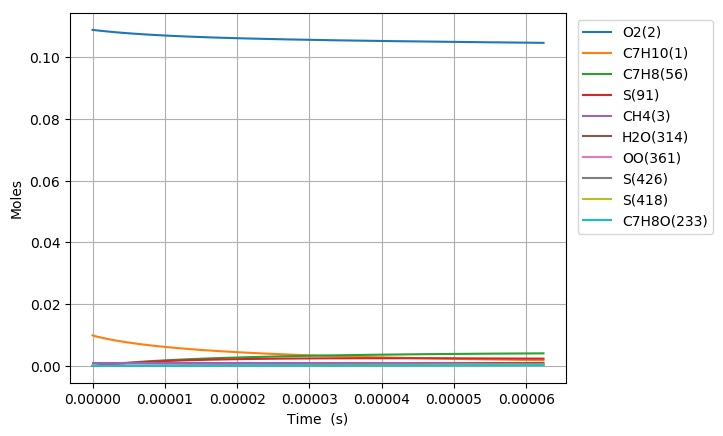

The table this chart was drawn from, first rows:
Time (s), Volume (m^3), N2, Ar, He, Ne, C7H10(1), O2(2), CH4(3), C7H10(22), C7H9(6), C7H11(26), S(72), C7H9O2(62), C7H9O2(61), S(86), S(91), S(127), C7H8(56), S(123), C7H8(208), C7H11O(87), OH(D)(150), S(292)
0.0, 0.002522, 0.8813, 0.0, 0.0, 0.0, 0.00989, 0.1088, 0.001, 0.0, 0.0, 0.0, 0.0, 0.0, 0.0, 0.0, 0.0, 0.0, 0.0, 0.0, 0.0, 0.0, 0.0, 0.0
9.58862058148923e-19, 0.002522, 0.8813, 0.0, 0.0, 0.0, 0.00989, 0.1088, 0.001, 4.7978910164645801e-17, 3.4645964997816253e-16, 3.4645959943397183e-16, 1.3013204609084952e-24, 1.2966585528496498e-24, 9.5407285117373097e-25, 1.4973838991007753e-34, 2.5679368553794728e-39, 2.1766098442273142e-34, 3.8053927506157975e-29, 8.9217053968530177e-40, 3.692185977075368e-43, 1.640667348726197e-53, 1.0818664944110975e-47, 2.8180357528158631e-59
2.6848137628169844e-18, 0.002522, 0.8813, 0.0, 0.0, 0.0, 0.00989, 0.1088, 0.001, 1.3434094846092469e-16, 9.7008701267320772e-16, 9.700868741985484e-16, 7.8599755314035527e-24, 7.8048030656036615e-24, 5.7625978009961998e-24, 1.7714294011960093e-33, 3.0486547321505198e-38, 2.5555021806060898e-33, 2.2984572082548578e-28, 1.0590621629199475e-38, 4.3833631615030082e-42, 3.6701020196160938e-52, 2.4200910167297336e-46, 1.162868732011463e-57
6.136717172153108e-18, 0.002522, 0.8813, 0.0, 0.0, 0.0, 0.00989, 0.1088, 0.001, 3.0706502505314855e-16, 2.2173417092140835e-15, 2.2173414068614132e-15, 3.7842398216061504e-23, 3.7304373421860608e-23, 2.7744405213312459e-23, 1.7260726968443665e-32, 2.9931874071337096e-37, 2.4505046171630726e-32, 1.1066081922744254e-27, 1.0395336978727223e-37, 4.3036118806362784e-41, 7.2514803695724218e-51, 4.7816882034667332e-45, 4.6001788333009559e-56
1.3040523990825353e-17, 0.002522, 0.8813, 0.0, 0.0, 0.0, 0.00989, 0.1088, 0.001, 6.525131782362603e-16, 4.7118509885628872e-15, 4.711850404721993e-15, 1.6526769040341553e-22, 1.6057286909369247e-22, 1.2116690806308266e-22, 1.5038460453474095e-31, 2.6474405326800907e-36, 2.0701469819413421e-31, 4.8328485921549117e-27, 9.1899393260791622e-37, 3.8064958580482216e-40, 1.2903540350371584e-49, 8.5087457027249277e-44, 1.6417609390185293e-54
2.6848137628169846e-17, 0.002522, 0.8813, 0.0, 0.0, 0.0, 0.00989, 0.1088, 0.001, 1.3434094845971401e-15, 9.7008691049847903e-15, 9.700868130582568e-15, 6.8996003522045378e-22, 6.5153232608250696e-22, 5.058463302535793e-22, 1.2272655387906113e-30, 2.22533355841823e-35, 1.596095604692899e-30, 2.0176190578861792e-26, 7.7169394415550725e-36, 3.1995889391811271e-39, 2.1763431585327754e-48, 1.4351200123343224e-42, 5.5470701049230748e-53
5.446336490285883e-17, 0.002522, 0.8813, 0.0, 0.0, 0.0, 0.00989, 0.1088, 0.001, 2.7252020972975245e-15, 1.9678903660474837e-14, 1.9678902502861605e-14, 2.8187115523186341e-21, 2.5194011218453355e-21, 2.0665337641121412e-21, 9.5066573593800993e-30, 1.8244633393637627e-34, 1.1216020716948865e-29, 8.2426314419884118e-26, 6.314127209961537e-35, 2.6232160235856259e-38, 3.5745597458803568e-47, 2.3571748063968123e-41, 1.823709877801675e-51
1.096938194522368e-16, 0.002522, 0.8813, 0.0, 0.0, 0.0, 0.00989, 0.1088, 0.001, 5.488787322612792e-15, 3.9634966670115156e-14, 3.9634966929652912e-14, 1.1393680186261892e-20, 9.1909354722698816e-21, 8.3531504852573118e-21, 6.9301184802310622e-29, 1.4774984248283278e-33, 7.0469068586794282e-29, 3.331802858145064e-25, 5.0929154346242459e-34, 2.1243478856398891e-37, 5.7942222268298045e-46, 3.8210362473787296e-40, 5.9148647160363503e-50
2.2015472855099273e-16, 0.002522, 0.8813, 0.0, 0.0, 0.0, 0.00989, 0.1088, 0.001, 1.1015957772901328e-14, 7.9547071724033909e-14, 7.9547078512182024e-14, 4.5813466219660241e-20, 3.083777281987627e-20, 3.3586772483125315e-20, 4.6430928379797978e-28, 1.1892204158202307e-32, 3.899229962874019e-28, 1.3397028745484045e-24, 4.0667136386127788e-33, 1.7098593059055319e-36, 9.3304721665940709e-45, 6.1535142277026259e-39, 1.9053626951604474e-48
4.4107654674850457e-16, 0.002522, 0.8813, 0.0, 0.0, 0.0, 0.00989, 0.1088, 0.001, 2.2070298672110385e-14, 1.593712130239267e-13, 1.5937123259313435e-13, 1.83732324674779e-19, 9.2297639837396008e-20, 1.3469095004908133e-19, 2.7818990822526911e-27, 9.542763277378811e-32, 1.915448352312524e-27, 5.3728049698938271e-24, 3.2122910730934208e-32, 1.3720534168521587e-35, 1.4974444171922539e-43, 9.8772828609130446e-38, 6.1165018274107964e-47
8.829201831435283e-16, 0.002522, 0.8813, 0.0, 0.0, 0.0, 0.00989, 0.1088, 0.001, 4.4178980465056458e-14, 3.1901926574320975e-13, 3.1901926441948151e-13, 7.3588631996282052e-19, 2.4256776719732245e-19, 5.3941013903094648e-19, 1.4722950781163848e-26, 7.6458526483822217e-31, 8.6085132848741158e-27, 2.15192254681751e-23, 2.4956246274945284e-31, 1.09931094156354e-34, 2.3988449820768796e-42, 1.5827903819668522e-36, 1.959796007612916e-45
1.7666074559335757e-15, 0.002522, 0.8813, 0.0, 0.0, 0.0, 0.00989, 0.1088, 0.001, 8.8396344029060458e-14, 6.3831453599481354e-13, 6.3831422273687408e-13, 2.9454524942192365e-18, 5.6846942933570476e-19, 2.1585969703028553e-18, 6.9863602129655959e-26, 6.1213783907279175e-30, 3.6617561030240061e-26, 8.6132848138247914e-23, 1.8833372119979004e-30, 8.8011504326377954e-34, 3.83817275880006e-41, 2.53404666677711e-35, 6.2716309319644345e-44
3.5339820015136706e-15, 0.002522, 0.8813, 0.0, 0.0, 0.0, 0.00989, 0.1088, 0.001, 1.7683107106951584e-13, 1.2769018262550989e-12, 1.2768997180858747e-12, 1.1785562153844621e-17, 1.2335703498989463e-18, 8.6336075534466331e-18, 3.0711604663893499e-25, 4.8990388030022971e-29, 1.5110434318142416e-25, 3.4464256827930327e-22, 1.3512412929924134e-29, 7.0435621785026552e-33, 6.1336609262130847e-40, 4.0545920158669637e-34, 2.0045765866674976e-42
7.0687310926738604e-15, 0.002522, 0.8813, 0.0, 0.0, 0.0, 0.00989, 0.1088, 0.001, 3.5370052480021634e-13, 2.5540634741026352e-12, 2.5540530240841076e-12, 4.7149247354317796e-17, 2.5674911467423997e-18, 3.4511349182288753e-17, 1.2904743943807519e-24, 3.9200964957907375e-28, 6.1361579718110117e-25, 1.3787867265903777e-21, 8.9427364578697363e-29, 5.6358678231913877e-32, 9.7842718554254859e-39, 6.4837759729571398e-33, 6.3956744552962821e-41
1.060348018383405e-14, 0.002522, 0.8813, 0.0, 0.0, 0.0, 0.00989, 0.1088, 0.001, 5.3056997818070647e-13, 3.8312122115475446e-12, 3.8311886458259295e-12, 1.0019595508482044e-16, 3.9016603023668814e-18, 7.3298011468003329e-17, 2.7827355782062845e-24, 1.120981735096399e-27, 1.3093255918782934e-24, 2.9300504467281664e-21, 2.3092154454788263e-28, 1.6115760326944214e-31, 3.5958655547797998e-38, 2.3857041319243347e-32, 2.9164013054388534e-40
1.767297836615443e-14, 0.002522, 0.8813, 0.0, 0.0, 0.0, 0.00989, 0.1088, 0.001, 8.8430888354084627e-13, 6.3854581957976934e-12, 6.3853891558306217e-12, 2.7701791403471893e-16, 6.5699828922020313e-18, 2.0235705703251438e-16, 7.8027834669934251e-24, 5.152265663188906e-27, 3.630829508019121e-24, 8.1010149776949926e-21, 8.2835917306874067e-28, 7.4065031147797853e-31, 2.7517277509375034e-37, 1.8333298658264719e-31, 3.7763208431954209e-39
2.4035526730242774e-14, 0.002522, 0.8813, 0.0, 0.0, 0.0, 0.00989, 0.1088, 0.001, 1.2026738972334353e-12, 8.684238097166693e-12, 8.6841124819727925e-12, 4.9328655253251853e-16, 8.9714311188062289e-18, 3.5999071051567382e-16, 1.3964962137166577e-23, 1.1598478831032383e-26, 6.4695242824459136e-24, 1.4425646622681733e-20, 1.6399344426907726e-27, 1.6672112763250629e-30, 7.5595802582511715e-37, 5.0461709718126335e-31, 1.2321355703617825e-38
3.039807509433112e-14, 0.002522, 0.8813, 0.0, 0.0, 0.0, 0.00989, 0.1088, 0.001, 1.5210389097283156e-12, 1.0982974217785472e-11, 1.0982775337234088e-11, 7.7002185221023798e-16, 1.1372833657312246e-17, 5.6140094109749696e-16, 2.1867335912267717e-23, 2.1923103312655877e-26, 1.0099038481275345e-23, 2.2518711783052819e-20, 2.7529958665765528e-27, 3.151145515807688e-30, 1.6979324579759525e-36, 1.1358159181957987e-30, 3.2549257886022846e-38
3.676062345841946e-14, 0.002522, 0.8813, 0.0, 0.0, 0.0, 0.00989, 0.1088, 0.001, 1.839403921091834e-12, 1.3281669088822768e-11, 1.3281381073866391e-11, 1.1038717949702384e-15, 1.3774193103629112e-17, 8.0405681117047422e-16, 3.1413435674632017e-23, 3.6645685579876288e-26, 1.4473650973377022e-23, 3.2282220858676595e-20, 4.1553572193558932e-27, 5.2670163536858673e-30, 3.2551475283825979e-36, 2.1817173614545218e-30, 7.0946989114437019e-38
4.948572018659615e-14, 0.002522, 0.8813, 0.0, 0.0, 0.0, 0.00989, 0.1088, 0.001, 2.4761339412388218e-12, 1.7878965067203269e-11, 1.7878462296445661e-11, 1.9018132761520113e-15, 1.8576814029822634e-17, 1.3831232555432292e-15, 5.4253912066162481e-23, 7.8242987192913536e-26, 2.4916545178556329e-23, 5.5618572434462182e-20, 7.6258547391523834e-27, 1.1244425266692121e-29, 8.3841563116663241e-36, 5.6365406752006458e-30, 2.1774370766765594e-37
6.221081691477284e-14, 0.002522, 0.8813, 0.0, 0.0, 0.0, 0.00989, 0.1088, 0.001, 3.112863957203838e-12, 2.2476109460046142e-11, 2.2475332406626809e-11, 2.910852422248474e-15, 2.3379276582944111e-17, 2.1137606656695076e-15, 8.3169655656347273e-23, 1.4229139529580238e-25, 3.8097553504061294e-23, 8.5129321731671741e-20, 1.2177985971748461e-26, 2.0446621399397711e-29, 1.7691429246835075e-35, 1.1926570018381933e-29, 5.2674370614811463e-37
7.493591364294952e-14, 0.002522, 0.8813, 0.0, 0.0, 0.0, 0.00989, 0.1088, 0.001, 3.7495939687032328e-12, 2.7073092713253613e-11, 2.7071977102634807e-11, 4.1452900092551393e-15, 2.8181570780402508e-17, 3.0055221503899927e-15, 1.1857223440524879e-22, 2.3540310407118888e-25, 5.4189251891990588e-23, 1.2123306510927335e-19, 1.7885140804193447e-26, 3.3822402418734996e-29, 3.3348047830040376e-35, 2.254404191530297e-29, 1.121414138048259e-36
1.0038610709930289e-13, 0.002522, 0.8813, 0.0, 0.0, 0.0, 0.00989, 0.1088, 0.001, 5.0230539780535408e-12, 3.6266571352237182e-11, 3.6264577662533147e-11, 7.3029492194780394e-15, 3.7785649464094623e-17, 5.2768649883834444e-15, 2.0920019318239622e-22, 5.4313439943812983e-25, 9.5185065106703321e-23, 2.1358977707971101e-19, 3.2802550575708224e-26, 7.8015472311743662e-29, 1.000318714814593e-34, 6.815758459921543e-29, 4.4628586735043155e-36
1.356675148598504e-13, 0.002522, 0.8813, 0.0, 0.0, 0.0, 0.00989, 0.1088, 0.001, 6.7884417803092809e-12, 4.9010357516474288e-11, 4.9006694916629027e-11, 1.3194595791869694e-14, 5.1098599734823969e-17, 9.4881832605917842e-15, 3.7841505205727208e-22, 1.3083755847224424e-24, 1.7121252209707105e-22, 3.8592323431400354e-19, 6.1112839308799566e-26, 1.8786520561361957e-28, 3.1548613142336304e-34, 2.1706146478643593e-28, 1.8419153585565878e-35
1.709489226203979e-13, 0.002522, 0.8813, 0.0, 0.0, 0.0, 0.00989, 0.1088, 0.001, 8.553829547677769e-12, 6.1752925765945603e-11, 6.1747052143857175e-11, 2.0846146340704311e-14, 6.4410277557184436e-17, 1.4917294699183326e-14, 5.9827891695116514e-22, 2.5943875090680022e-24, 2.6923928909998374e-22, 6.0975286193427451e-19, 9.8168465088450162e-26, 3.7238327184678243e-28, 7.8083960764234583e-34, 5.4389400656430742e-28, 5.9461357919721824e-35
2.062303303809454e-13, 0.002522, 0.8813, 0.0, 0.0, 0.0, 0.00989, 0.1088, 0.001, 1.031921728016058e-11, 7.449429078411096e-11, 7.448564978726449e-11, 3.0257157830189608e-14, 7.7720698272203115e-17, 2.1549515838384687e-14, 8.6877903755337006e-22, 4.5081442751837383e-24, 3.8900011079580474e-22, 8.8507241417568518e-19, 1.4386403955240987e-25, 6.4685258132160132e-28, 1.5930546159829211e-33, 1.1202988314581355e-27, 1.436264480268916e-34
2.415117381414929e-13, 0.002522, 0.8813, 0.0, 0.0, 0.0, 0.00989, 0.1088, 0.001, 1.2084604977754187e-11, 8.7234469638296589e-11, 8.7222488102947757e-11, 4.1427374157719787e-14, 9.102987971148547e-17, 2.9367779326178297e-14, 1.1899080433808397e-21, 7.1775051748812791e-24, 5.3018666720172896e-22, 1.2118824879930276e-18, 1.9807712327521583e-25, 1.0295249443947918e-27, 2.891356006111691e-33, 2.0515795584848452e-27, 2.9912894412968205e-34
3.1207455366258794e-13, 0.002522, 0.8813, 0.0, 0.0, 0.0, 0.00989, 0.1088, 0.001, 1.5615380268276072e-11, 1.127113252306383e-10, 1.1269088831210743e-10, 6.9043860391511693e-14, 1.176445836628724e-16, 4.8506057401675335e-14, 1.9840077879046035e-21, 1.520945701137662e-23, 8.7581855840084049e-22, 2.0199557164381555e-18, 3.3165179363174109e-25, 2.1802137761079526e-27, 7.4875483665065661e-33, 5.398114776455632e-27, 9.556036521795873e-34
3.7558108763157344e-13, 0.002522, 0.8813, 0.0, 0.0, 0.0, 0.00989, 0.1088, 0.001, 1.8793077910423145e-11, 1.3563659943540801e-10, 1.3560643568516805e-10, 9.9911092972260217e-14, 1.4159374695069908e-16, 6.9625919897139093e-14, 2.8717307649676265e-21, 2.6251071928187766e-23, 1.2572574872028889e-21, 2.9232782925319402e-18, 4.7984607010872255e-25, 3.7608124589974589e-27, 1.4940724125141946e-32, 1.0920933568360424e-26, 2.2269598655694971e-33
4.3908762160055894e-13, 0.002522, 0.8813, 0.0, 0.0, 0.0, 0.00989, 0.1088, 0.001, 2.1970775439527114e-11, 1.5855828595746728e-10, 1.5851628942603065e-10, 1.3647155969373791e-13, 1.6553916191330968e-16, 9.4333070809864286e-14, 3.9233016872147364e-21, 4.1718325954260248e-23, 1.7035004173529658e-21, 3.9933646143093589e-18, 6.5380601101492289e-25, 5.9732175853896303e-27, 2.6867398151180342e-32, 1.9909580318655859e-26, 4.5897571433163218e-33
5.025941555695444e-13, 0.002522, 0.8813, 0.0, 0.0, 0.0, 0.00989, 0.1088, 0.001, 2.5148472855588656e-11, 1.8147647925140303e-10, 1.8142045216327486e-10, 1.7872263201701918e-13, 1.8948092723459342e-16, 1.2253305548060677e-13, 5.1386449068346684e-21, 6.2380490993259341e-23, 2.2128410350137494e-21, 5.2301883160869118e-18, 8.5285463103775169e-25, 8.9263778586464666e-27, 4.4723362861446208e-32, 3.3598089359563642e-26, 8.6354554849177323e-33
5.661006895385299e-13, 0.002522, 0.8813, 0.0, 0.0, 0.0, 0.00989, 0.1088, 0.001, 2.8326170158608383e-11, 2.0439126990376695e-10, 2.0431892648815331e-10, 2.2666171872953253e-13, 2.1341913755721298e-16, 1.5413528728814889e-13, 6.5176858502467719e-21, 8.8998076562659365e-23, 2.7836429020624727e-21, 6.6337241180169689e-18, 1.076342671963025e-24, 1.2727734339049109e-26, 7.0107931519499965e-32, 5.3391810427081629e-26, 1.5128606469418382e-32
6.296072235075154e-13, 0.002522, 0.8813, 0.0, 0.0, 0.0, 0.00989, 0.1088, 0.001, 3.1503867348586703e-11, 2.2730274569114436e-10, 2.2721171496807302e-10, 2.802862524627814e-13, 2.3735388458804253e-16, 1.8905198957889728e-13, 8.0603506300889148e-21, 1.2232971171470766e-22, 3.4143203421564476e-21, 8.2039478322639229e-18, 1.3236410196031428e-24, 1.7484208125130416e-26, 1.0474931352510529e-31, 8.0863214103490968e-26, 2.5022522520657325e-32
7.566202914454865e-13, 0.002522, 0.8813, 0.0, 0.0, 0.0, 0.00989, 0.1088, 0.001, 3.7859261389420198e-11, 2.731160936288463e-10, 2.7298024465244691e-10, 4.0458140173316121e-13, 2.8521334499899183e-16, 2.6848784743618406e-13, 1.1636256443615538e-20, 2.1218073625193681e-22, 4.8491425666583309e-21, 1.1844365552469105e-17, 1.8872249157231435e-24, 3.029058084917381e-26, 2.0924662676365544e-31, 1.6590412842023607e-25, 5.983185695549461e-32
8.836333593834575e-13, 0.002522, 0.8813, 0.0, 0.0, 0.0, 0.00989, 0.1088, 0.001, 4.4214654978090526e-11, 3.1891718059171499e-10, 3.1872606165402071e-10, 5.5158764250275969e-13, 3.3305999543612607e-16, 3.6018310132701198e-13, 1.5865774173155643e-20, 3.380313346101633e-22, 6.5054295368617421e-21, 1.6151262359861457e-17, 2.5388936794455025e-24, 4.8199959120619672e-26, 3.7419928221210543e-31, 3.0451759129905636e-25, 1.2496668981479092e-31
1e-12, 0.002522, 0.8813, 0.0, 0.0, 0.0, 0.00989, 0.1088, 0.001, 5.0037329473751616e-11, 3.6086892207798654e-10, 3.606174758119985e-10, 7.0618952396740947e-13, 3.7688538015310276e-16, 4.5442007803895857e-13, 2.031399358192596e-20, 4.9016037581612407e-22, 8.2076474332359117e-21, 2.0682025997075385e-17, 3.2094354768009347e-24, 6.9816720829304925e-26, 5.9320311154862137e-31, 4.940709873675398e-25, 2.2459451350058115e-31
1.0106464273214286e-12, 0.002522, 0.8813, 0.0, 0.0, 0.0, 0.00989, 0.1088, 0.001, 5.0570048114598773e-11, 3.6470663092468371e-10, 3.6444918640460278e-10, 7.2128454325823601e-13, 3.8089448820008456e-16, 4.635134058228785e-13, 2.0748315811717948e-20, 5.0600895523748893e-22, 8.371902515937309e-21, 2.1124468399327817e-17, 3.2741724921163252e-24, 7.2067029847152976e-26, 6.169941164784266e-31, 5.1495982814702977e-25, 2.3613395659612956e-31
1.1376594952593996e-12, 0.002522, 0.8813, 0.0, 0.0, 0.0, 0.00989, 0.1088, 0.001, 5.6925440798946058e-11, 4.1048503775898763e-10, 4.101496393411973e-10, 9.1365166728851403e-13, 4.2871744298018127e-16, 5.7788562921696371e-13, 2.6283293202723403e-20, 7.2226939657873369e-22, 1.0437846639771395e-20, 2.6763822114297848e-17, 4.0888102518531297e-24, 1.027465686707635e-25, 9.5611916037797049e-31, 8.1779288829028953e-25, 4.131251887310968e-31
1.2646725631973706e-12, 0.002522, 0.8813, 0.0, 0.0, 0.0, 0.00989, 0.1088, 0.001, 6.328083303113342e-11, 4.5625296423088186e-10, 4.5582744088856407e-10, 1.1286685901243283e-12, 4.7652944812769137e-16, 7.0273663480537925e-13, 3.2470118541905107e-20, 9.9299333697891517e-22, 1.2693088900935473e-20, 3.3069170081796638e-17, 4.9787708377511331e-24, 1.4109296968906335e-25, 1.4109489482588784e-30, 1.2357598524641352e-24, 6.8004394150056866e-31
1.3916856311353416e-12, 0.002522, 0.8813, 0.0, 0.0, 0.0, 0.00989, 0.1088, 0.001, 6.9636224811161791e-11, 5.0201094470796355e-10, 5.014826114479761e-10, 1.3663149107809875e-12, 5.2433106193708482e-16, 8.3753205456379731e-13, 3.9308204700868424e-20, 1.3243849863888401e-21, 1.5127975995278865e-20, 4.0040366864860168e-17, 5.9402243198833059e-24, 1.8796006090992164e-25, 2.0015934587111105e-30, 1.7936808639317132e-24, 1.0654890169210726e-30
1.5186986990733126e-12, 0.002522, 0.8813, 0.0, 0.0, 0.0, 0.00989, 0.1088, 0.001, 7.5991616139031848e-11, 5.4775948608536825e-10, 5.4711517139724698e-10, 1.626570251730444e-12, 5.7212281400025971e-16, 9.8176499295026731e-13, 4.6796965226287247e-20, 1.7226724304546163e-21, 1.7733350906258085e-20, 4.7677274688272402e-17, 6.9695376695733351e-24, 2.4420116153862544e-25, 2.7487867471626353e-30, 2.5183624120280422e-24, 1.6026932994711855e-30
1.6457117670112836e-12, 0.002522, 0.8813, 0.0, 0.0, 0.0, 0.00989, 0.1088, 0.001, 8.2347007014744239e-11, 5.934990694880554e-10, 5.9272514109445419e-10, 1.909414255179198e-12, 6.1990520698505085e-16, 1.1349543246179625e-12, 5.4935814232784135e-20, 2.1941083066109728e-21, 2.0500522153290323e-20, 5.5979762932622813e-17, 8.0632625588198005e-24, 3.1066919473124718e-25, 3.6737617184966074e-30, 3.438481130742198e-24, 2.3296768302245751e-30
1.8997379028872256e-12, 0.002522, 0.8813, 0.0, 0.0, 0.0, 0.00989, 0.1088, 0.001, 9.5057787409697893e-11, 6.8495316518032293e-10, 6.8387739107410413e-10, 2.542786909275657e-12, 7.1544379925327753e-16, 1.4663993552998606e-12, 7.3161436762833412e-20, 3.3815583849617952e-21, 2.6487686030638266e-20, 7.4580991802117082e-17, 1.043102581428508e-23, 4.7769583840415069e-25, 6.1440819579924846e-30, 5.9885679899609289e-24, 4.5294859721604725e-30
2.124963690745556e-12, 0.002522, 0.8813, 0.0, 0.0, 0.0, 0.00989, 0.1088, 0.001, 1.0632747481654158e-10, 7.660128726999629e-10, 7.6461983047384986e-10, 3.1797211330479899e-12, 8.0012376922209034e-16, 1.7859928560873071e-12, 9.148983940357032e-20, 4.7407579894683378e-21, 3.2260793695374795e-20, 9.3298817523250108e-17, 1.2715461191407285e-23, 6.6833690098756211e-25, 9.1443033273512673e-30, 9.2180631111302359e-24, 7.5851342426210219e-30
2.3501894786038868e-12, 0.002522, 0.8813, 0.0, 0.0, 0.0, 0.00989, 0.1088, 0.001, 1.1759716080162138e-10, 8.470506273587392e-10, 8.452915415984032e-10, 3.8873786379685356e-12, 8.8478080336462962e-16, 2.1275342400318867e-12, 1.11853616667304e-19, 6.4248901915475168e-21, 3.8430387642868267e-20, 1.1410781946129055e-16, 1.515789085516991e-23, 9.0392153100891884e-25, 1.303738677712569e-29, 1.3565590075204706e-23, 1.2026848246760186e-29
2.5754152664622174e-12, 0.002522, 0.8813, 0.0, 0.0, 0.0, 0.00989, 0.1088, 0.001, 1.2886684536493869e-10, 9.2806837439308619e-10, 9.2589263734445821e-10, 4.6656465288846631e-12, 9.6941693401729925e-16, 2.4890782691203577e-12, 1.3424951949764212e-19, 8.4696577923387576e-21, 4.4961327345743521e-20, 1.3700747292599704e-16, 1.7744372871356327e-23, 1.1891932709646374e-24, 1.7951644992487052e-29, 1.9244564876154402e-23, 1.8240616995438496e-29
2.800641054320548e-12, 0.002522, 0.8813, 0.0, 0.0, 0.0, 0.00989, 0.1088, 0.001, 1.4013652850649456e-10, 1.0090678861415567e-09, 1.0064232304234489e-09, 5.5144120958962396e-12, 1.0540340128769272e-15, 2.8688526033591903e-12, 1.586743041696506e-19, 1.0911001743434407e-20, 5.1821595661811958e-20, 1.6199730107842972e-16, 2.0462204503554747e-23, 1.528892200411978e-24, 2.4017087778843772e-29, 2.6480928423645181e-23, 2.6664455156132076e-29
3.0258668421788786e-12, 0.002522, 0.8813, 0.0, 0.0, 0.0, 0.00989, 0.1088, 0.001, 1.514062102262898e-10, 1.090050777976024e-09, 1.086883433367103e-09, 6.4335628088024521e-12, 1.1386337276453063e-15, 3.265241869560612e-12, 1.8512473213003645e-19, 1.3785101531436439e-20, 5.898201103830744e-20, 1.8907687050318881e-16, 2.3299808030358971e-23, 1.9277552121866306e-24, 3.1365105691453952e-29, 3.5512000117569957e-23, 3.7789090392965878e-29
3.251092630037209e-12, 0.002522, 0.8813, 0.0, 0.0, 0.0, 0.00989, 0.1088, 0.001, 1.6267589052432523e-10, 1.1710185222785016e-09, 1.167273358529394e-09, 7.4229863151505306e-12, 1.2232176166318442e-15, 3.6767736845114994e-12, 2.1359756994099159e-19, 1.7128374563774118e-20, 6.6415975021850357e-20, 2.1824578732802895e-16, 2.6246630569916325e-23, 2.3905161381074629e-24, 4.0128288229932876e-29, 4.6585463300267617e-23, 5.2158497732976485e-29
3.4763184178955398e-12, 0.002522, 0.8813, 0.0, 0.0, 0.0, 0.00989, 0.1088, 0.001, 1.7394556940060129e-10, 1.2519724610847872e-09, 1.2475931180866711e-09, 8.4825704401087957e-12, 1.3077870819633344e-15, 4.1021060113197485e-12, 2.4408958927653894e-19, 2.09774753027641e-20, 7.4099243852127402e-20, 2.4950369373773019e-16, 2.9293053460910185e-23, 2.9219058286574606e-24, 5.0440322581494551e-29, 5.9958444887450424e-23, 7.0370353993463908e-29
3.70154420575387e-12, 0.002522, 0.8813, 0.0, 0.0, 0.0, 0.00989, 0.1088, 0.001, 1.8521524685511852e-10, 1.3329138174532331e-09, 1.3278428240360868e-09, 9.6122031880356661e-12, 1.3923434014617806e-15, 4.5400157906356828e-12, 2.7659756696768689e-19, 2.5369294070334541e-20, 8.2009723086059489e-20, 2.8285026485584312e-16, 3.243031077996413e-23, 3.526652177155621e-24, 6.2435937478538584e-29, 7.5896684204429907e-23, 9.3076441209883196e-29
3.9267699936122006e-12, 0.002522, 0.8813, 0.0, 0.0, 0.0, 0.00989, 0.1088, 0.001, 1.9648492288787723e-10, 1.413843705978667e-09, 1.4080225881952363e-09, 1.0811772742842598e-11, 1.4768877396290903e-15, 4.9893884267222679e-12, 3.1111828501287606e-19, 3.034095616160822e-20, 9.0127277664726937e-20, 3.1828520585607922e-16, 3.5650413985176383e-23, 4.2094801796269066e-24, 7.6250852765257514e-29, 9.4673767131854462e-23, 1.2098304723660993e-28
4.151995781470531e-12, 0.002522, 0.8813, 0.0, 0.0, 0.0, 0.00989, 0.1088, 0.001, 2.0775459749887781e-10, 1.4947631424459061e-09, 1.4881325222027216e-09, 1.208116746743221e-11, 1.5614211577328292e-15, 5.4492081339319573e-12, 3.4764853056180739e-19, 3.5929821123932005e-20, 9.843355752345289e-20, 3.5580824929981187e-16, 3.8946082728089561e-23, 4.9751120113044941e-24, 9.2021734544796382e-29, 1.1657042454638368e-22, 1.5485135999373344e-28
4.377221569328861e-12, 0.002522, 0.8813, 0.0, 0.0, 0.0, 0.00989, 0.1088, 0.001, 2.1902427068812057e-10, 1.5756730526464164e-09, 1.5681727375190725e-09, 1.3420275902772966e-11, 1.645944623017663e-15, 5.9185491200445007e-12, 3.8618509588881253e-19, 4.2173482099893134e-20, 1.0691183831969513e-19, 3.9541915269954205e-16, 4.2310681663057714e-23, 5.8282671058455462e-24, 1.0988616390363866e-28, 1.418738922805087e-22, 1.9549784774094392e-28
4.602447357187191e-12, 0.002522, 0.8813, 0.0, 0.0, 0.0, 0.00989, 0.1088, 0.001, 2.3029394245560568e-10, 1.6565742803593486e-09, 1.6481433454272224e-09, 1.4828986767428479e-11, 1.7304590170437525e-15, 6.396567605219535e-12, 4.2672477837930777e-19, 4.9109765069615849e-20, 1.1554687725623463e-19, 4.3711769631573175e-16, 4.5738163244064778e-23, 6.7736622144056825e-24, 1.2998262117721375e-28, 1.7087733078425363e-22, 2.4379462151731011e-28
4.827673145045521e-12, 0.002522, 0.8813, 0.0, 0.0, 0.0, 0.00989, 0.1088, 0.001, 2.4156361280133348e-10, 1.7374675945967064e-09, 1.728044457032619e-09, 1.6307188957443405e-11, 1.8149651432563232e-15, 6.8824945768264458e-12, 4.6926438052650955e-19, 5.6776728033822806e-20, 1.2432478219791147e-19, 4.8090368116056971e-16, 4.9223015797779552e-23, 7.8160114508393242e-24, 1.5245047784235893e-28, 2.0387929764995042e-22, 3.0066978845168489e-28
5.2781247207621825e-12, 0.002522, 0.8813, 0.0, 0.0, 0.0, 0.00989, 0.1088, 0.001, 2.641029492275179e-10, 1.8992332225045736e-09, 1.8876386348701282e-09, 1.9471623784530031e-11, 1.9839554547805022e-15, 7.8753341172236687e-12, 5.603305792854829e-19, 7.4456081228010778e-20, 1.422596947655643e-19, 5.7473727197726659e-16, 5.6345196667288299e-23, 1.0210415813138468e-23, 2.050622824935663e-28, 2.8309729172381287e-22, 4.441498190058167e-28
5.728576296478844e-12, 0.002522, 0.8813, 0.0, 0.0, 0.0, 0.00989, 0.1088, 0.001, 2.8664227996667525e-10, 2.0609748300167872e-09, 2.0469561563320892e-09, 2.2912695095420715e-11, 2.1529206703543257e-15, 8.8921740904734506e-12, 6.5935821407781265e-19, 9.5520616024821897e-20, 1.6062817271806007e-19, 6.7691868301893578e-16, 6.364215047106361e-23, 1.304914191288488e-23, 2.6885406838616653e-28, 3.8200703661272665e-22, 6.3449606701668238e-28
6.261601159528448e-12, 0.002522, 0.8813, 0.0, 0.0, 0.0, 0.00989, 0.1088, 0.001, 3.1331333856423833e-10, 2.2523401811821421e-09, 2.2351223625330009e-09, 2.734069820006457e-11, 2.3528326647659248e-15, 1.0120860197804052e-11, 7.8678836462731333e-19, 1.2524830828330865e-19, 1.8282351355345161e-19, 8.086132796782577e-16, 7.246266982489507e-23, 1.7033769151425149e-23, 3.6035369011062713e-28, 5.2796636302665646e-22, 9.3332492065362865e-28
6.741323536273092e-12, 0.002522, 0.8813, 0.0, 0.0, 0.0, 0.00989, 0.1088, 0.001, 3.3731728449356951e-10, 2.424549669480401e-09, 2.4041429973178496e-09, 3.1654828006209306e-11, 2.5327332665437529e-15, 1.124598153791698e-11, 9.1094182693962587e-19, 1.5686406477911013e-19, 2.0314804228023035e-19, 9.3713006800567768e-16, 8.0542792434078222e-23, 2.1248377538060508e-23, 4.5905048453863731e-28, 6.8949271998581682e-22, 1.2840923993566044e-27
... 659 more rows
